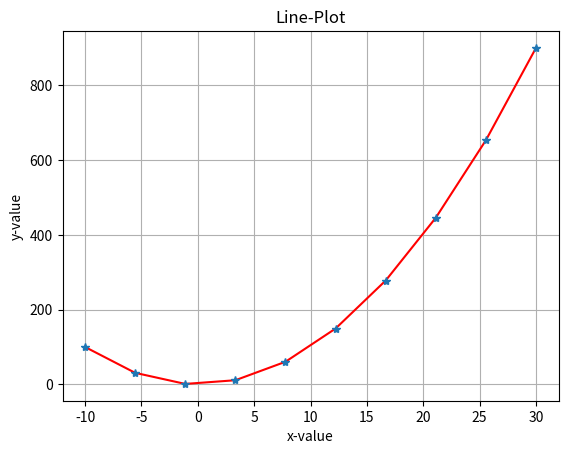

Reproduce this figure in Python.
# 7 oct


import matplotlib.pyplot as plt
import numpy as np
x = np.linspace(-10,30,10)
y = x**2
z = x**2
plt.plot(x,z,color='red')
plt.plot(x,y,'*')
plt.xlabel('x-value')
plt.ylabel('y-value')
plt.title('Line-Plot')
plt.grid(True)
plt.show()